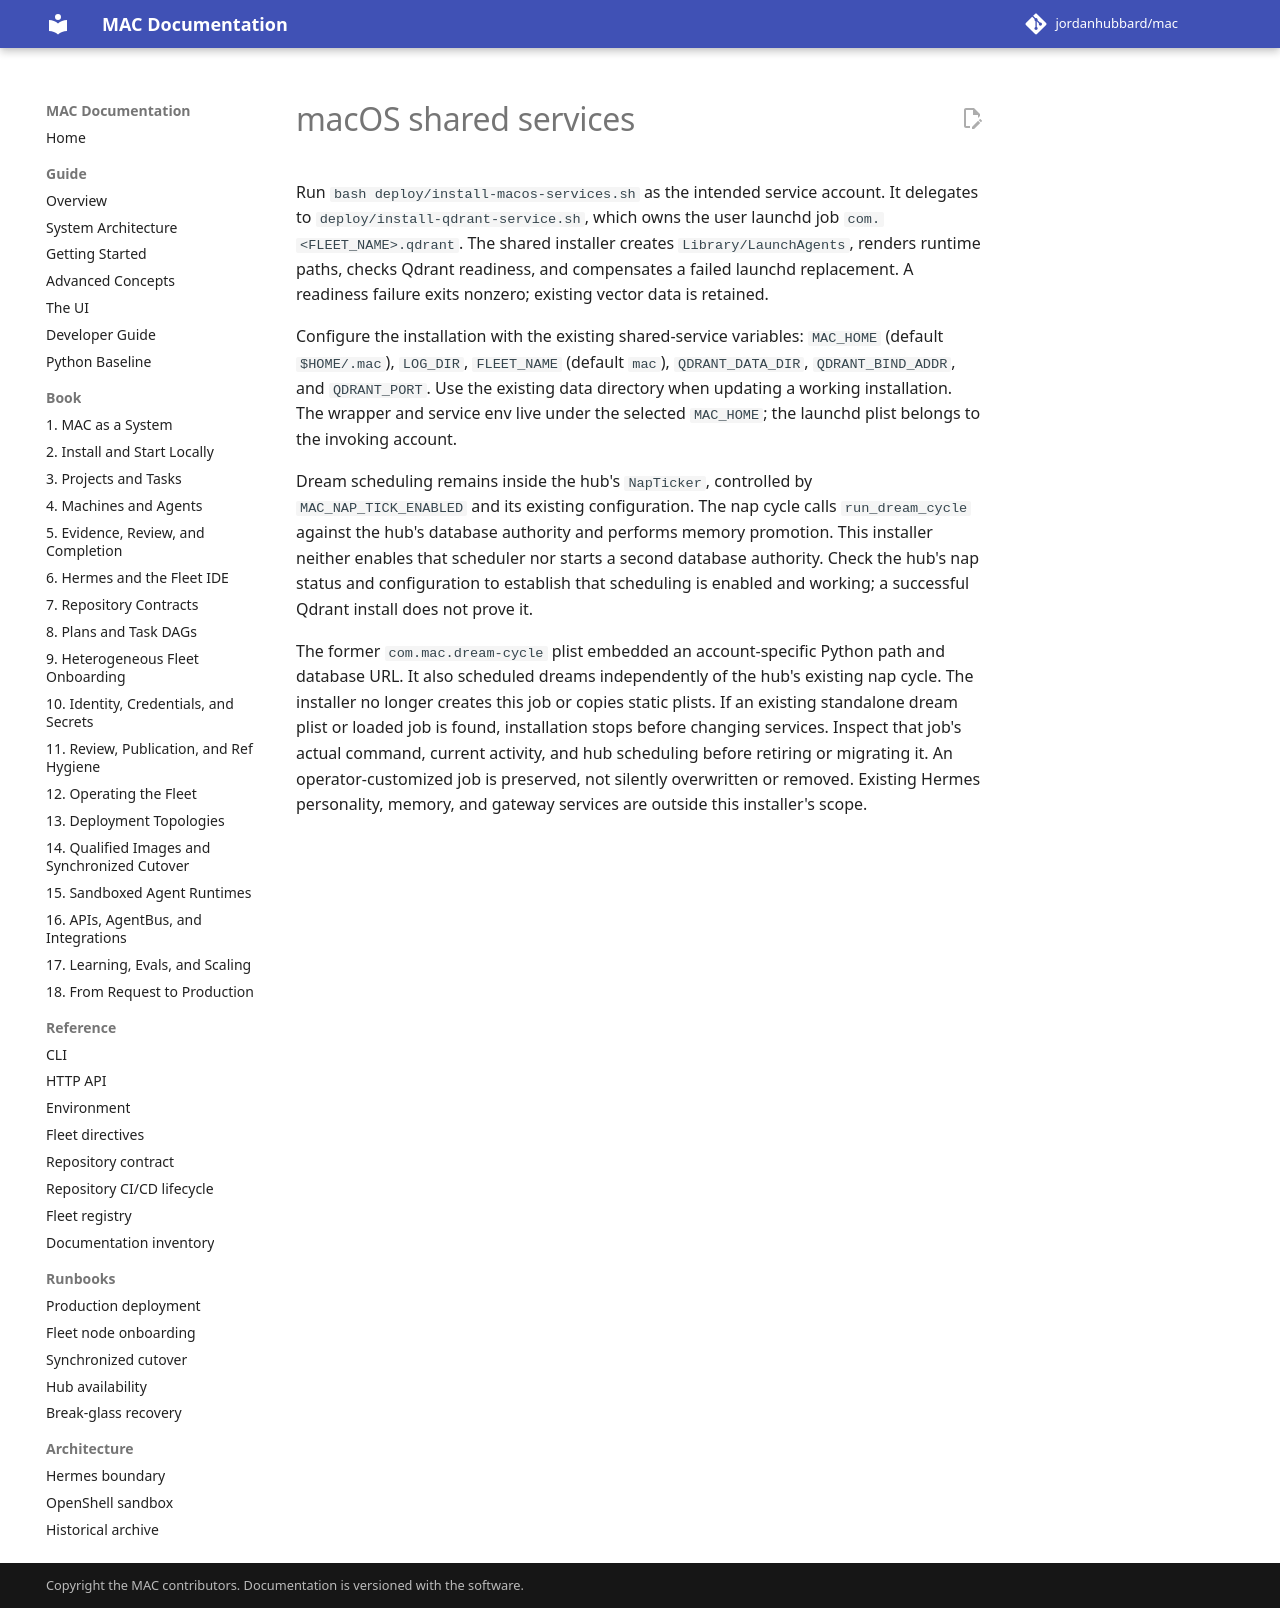

repository: jordanhubbard/mac · page: 1.5.0/macos-shared-services/index.html · generator: mkdocs

# macOS shared services

Run `bash deploy/install-macos-services.sh` as the intended service account.
It delegates to `deploy/install-qdrant-service.sh`, which owns the user launchd
job `com.<FLEET_NAME>.qdrant`. The shared installer creates `Library/LaunchAgents`,
renders runtime paths, checks Qdrant readiness, and compensates a failed launchd
replacement. A readiness failure exits nonzero; existing vector data is retained.

Configure the installation with the existing shared-service variables:
`MAC_HOME` (default `$HOME/.mac`), `LOG_DIR`, `FLEET_NAME` (default `mac`),
`QDRANT_DATA_DIR`, `QDRANT_BIND_ADDR`, and `QDRANT_PORT`. Use the existing data
directory when updating a working installation. The wrapper and service env live
under the selected `MAC_HOME`; the launchd plist belongs to the invoking account.

MAC no longer schedules dreams or naps: the hub's nap ticker and dreaming were
removed on 2026-09-30, and this installer starts no scheduler and no second
database authority. A standalone `com.mac.dream-cycle` launchd job left over from
an older install is not inspected or removed here; retire it by hand if present. Existing Hermes personality, memory, and gateway
services are outside this installer's scope.
